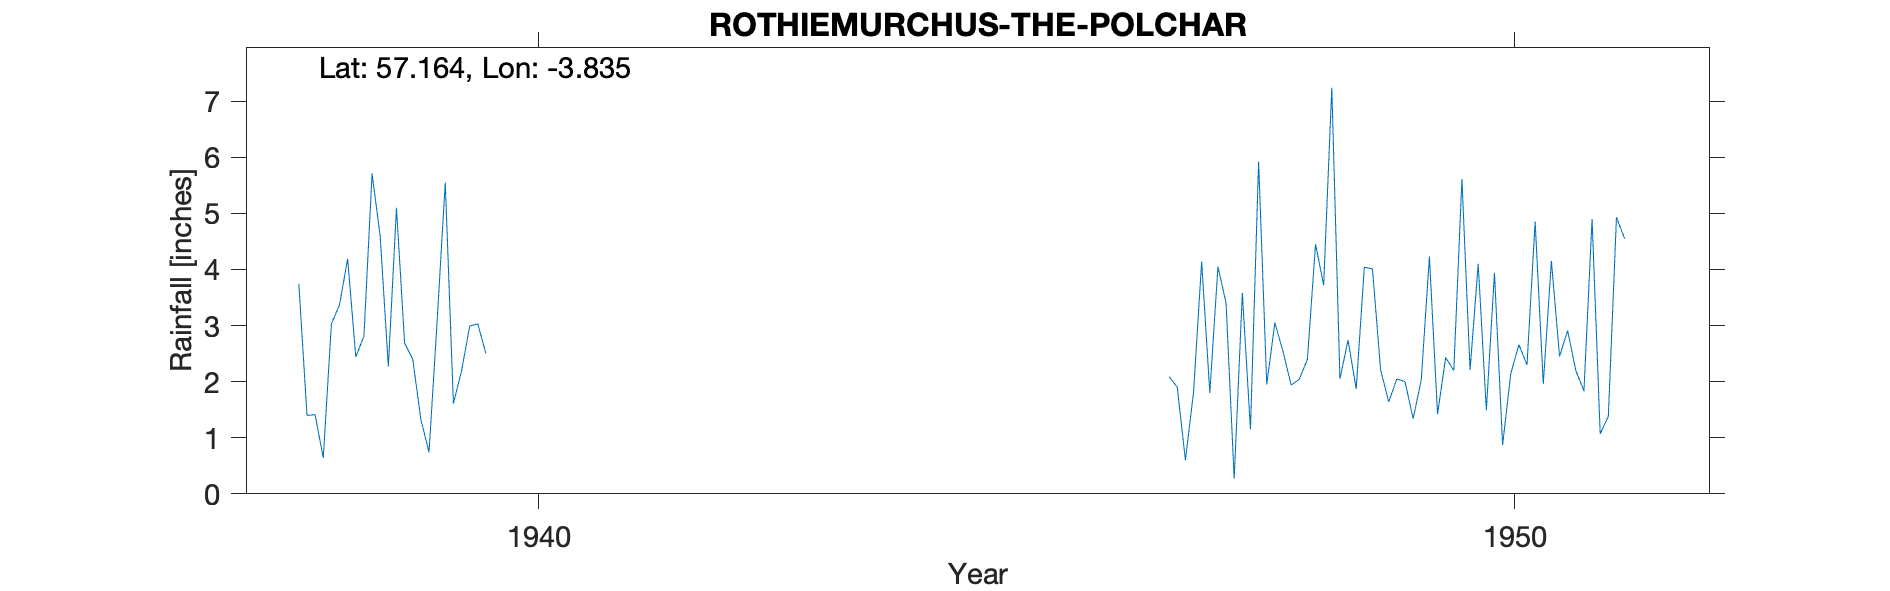

The file beside this chart, header and first rows:
ROTHIEMURCHUS (THE POLCHAR), , , , , , , , , , , , , , , , , , , , , , , 
Grid ref, NH891096, Long, -3.835, Lat, 57.16, Elevation, 775, ft, , , , , , , , , , , , , , , 
Station no, 5693/3, , , , , , , , , , , , , , , , , , , , , , 
, 1931, 1932, 1933, 1934, 1935, 1936, 1937, 1938, 1939, 1940, 1941, 1942, 1943, 1944, 1945, 1946, 1947, 1948, 1949, 1950, 1951, 1952, 1953
January, , , , , , , , 3.74, 5.1, , , , , , , , 1.9, 3.05, 4.01, 2.21, 2.91, , 
February, , , , , , , , 1.4, 2.69, , , , , , , , 0.6, 2.54, 2.21, 4.1, 2.2, , 
March, , , , , , , , 1.41, 2.4, , , , , , , , 1.81, 1.94, 1.64, 1.49, 1.83, , 
April, , , , , , , , 0.64, 1.33, , , , , , , , 4.14, 2.04, 2.05, 3.94, 4.9, , 
May, , , , , , , , 3.03, 0.74, , , , , , , , 1.8, 2.4, 2, 0.87, 1.07, , 
June, , , , , , , , 3.37, 3.08, , , , , , , , 4.05, 4.45, 1.34, 2.14, 1.38, , 
July, , , , , , , , 4.19, 5.55, , , , , , , , 3.4, 3.72, 2.03, 2.66, 4.93, , 
August, , , , , , , , 2.44, 1.61, , , , , , , , 0.27, 7.24, 4.23, 2.3, 4.55, , 
September, , , , , , , , 2.81, 2.19, , , , , , , , 3.58, 2.05, 1.42, 4.85, , , 
October, , , , , , , , 5.71, 2.99, , , , , , , , 1.15, 2.74, 2.43, 1.96, , , 
November, , , , , , , , 4.59, 3.03, , , , , , , , 5.92, 1.87, 2.2, 4.15, , , 
December, , , , , , , , 2.27, 2.5, , , , , , , 2.09, 1.95, 4.04, 5.61, 2.45, , , 
Total, , , , , , , , 35.6, 33.21, , , , , , , , 30.57, 38.08, 31.17, 33.12, , , 
Station no, 5693/3, , , , , , , , , , , , , , , , , , , , , , 
Midas, , , , , , , , , , , , , , , , , , , , , , , 
hyd Stn, , , , , , , , , , , , , , , , , , , , , , , 
